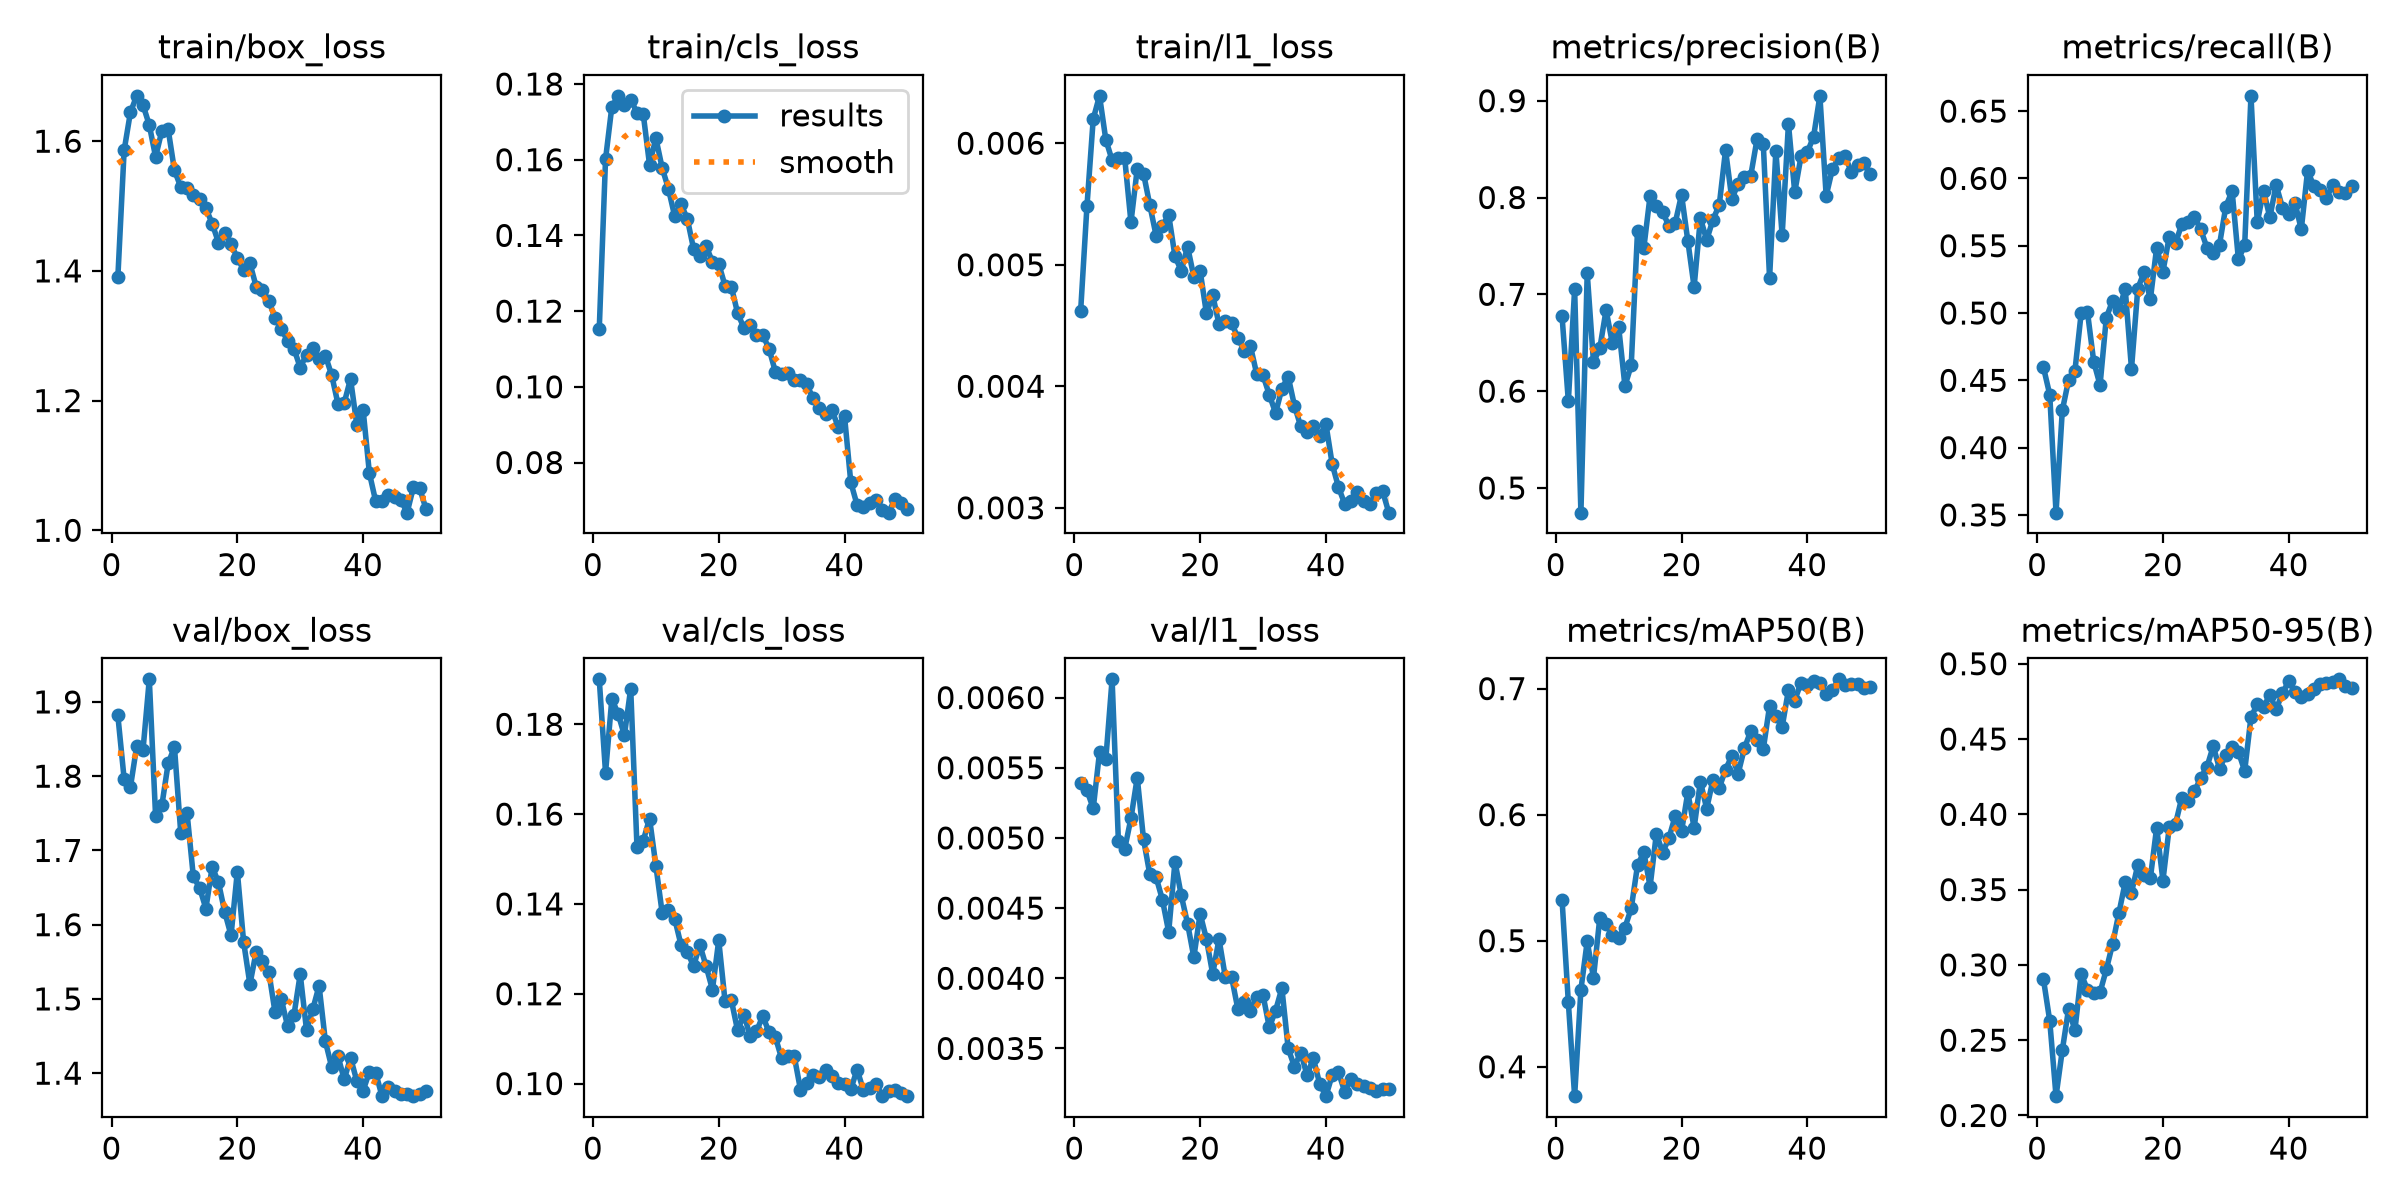

The data file committed next to this chart (first rows):
epoch, time, train/box_loss, train/cls_loss, train/l1_loss, metrics/precision(B), metrics/recall(B), metrics/mAP50(B), metrics/mAP50-95(B), val/box_loss, val/cls_loss, val/l1_loss, lr/pg0, lr/pg1, lr/pg2
1, 585.1, 1.39, 0.1152, 0.00462, 0.6774, 0.4597, 0.5326, 0.2905, 1.882, 0.19, 0.00539, 0.0009895, 0.0009895, 0.001095
2, 620.7, 1.586, 0.1601, 0.00548, 0.5896, 0.4394, 0.4512, 0.2629, 1.796, 0.1692, 0.00534, 0.000999, 0.000999, 0.000999
3, 657.6, 1.645, 0.1739, 0.0062, 0.7053, 0.3517, 0.3767, 0.2128, 1.785, 0.1857, 0.00521, 0.0009961, 0.0009961, 0.0009961
4, 689.3, 1.67, 0.1769, 0.00639, 0.4745, 0.4277, 0.4612, 0.2434, 1.841, 0.1823, 0.00561, 0.0009912, 0.0009912, 0.0009912
5, 724.3, 1.656, 0.1744, 0.00603, 0.7219, 0.4503, 0.4995, 0.2709, 1.835, 0.1775, 0.00556, 0.0009844, 0.0009844, 0.0009844
6, 759.3, 1.625, 0.1759, 0.00586, 0.63, 0.4569, 0.4707, 0.2565, 1.93, 0.188, 0.00613, 0.0009758, 0.0009758, 0.0009758
7, 794.3, 1.576, 0.1724, 0.00588, 0.6442, 0.4999, 0.518, 0.2941, 1.746, 0.1527, 0.00498, 0.0009652, 0.0009652, 0.0009652
8, 830.3, 1.616, 0.172, 0.00588, 0.6837, 0.5007, 0.513, 0.2834, 1.761, 0.1541, 0.00492, 0.0009529, 0.0009529, 0.0009529
9, 865.5, 1.618, 0.1586, 0.00535, 0.6496, 0.4637, 0.5047, 0.281, 1.817, 0.159, 0.00514, 0.0009388, 0.0009388, 0.0009388
10, 900.7, 1.555, 0.1657, 0.00579, 0.6665, 0.4465, 0.5024, 0.2818, 1.839, 0.1485, 0.00543, 0.0009229, 0.0009229, 0.0009229
11, 935.7, 1.529, 0.1578, 0.00575, 0.6053, 0.4966, 0.5104, 0.297, 1.724, 0.1381, 0.00499, 0.0009055, 0.0009055, 0.0009055
12, 971.6, 1.527, 0.1523, 0.00549, 0.6268, 0.5092, 0.5257, 0.314, 1.751, 0.1387, 0.00474, 0.0008864, 0.0008864, 0.0008864
13, 1007, 1.518, 0.145, 0.00524, 0.7652, 0.5023, 0.5597, 0.3345, 1.665, 0.1367, 0.00472, 0.0008658, 0.0008658, 0.0008658
14, 1043, 1.51, 0.1482, 0.00532, 0.7478, 0.5181, 0.5703, 0.3548, 1.65, 0.1309, 0.00456, 0.0008439, 0.0008439, 0.0008439
15, 1079, 1.497, 0.1444, 0.00541, 0.8018, 0.4585, 0.543, 0.348, 1.622, 0.1294, 0.00433, 0.0008205, 0.0008205, 0.0008205
16, 1114, 1.473, 0.1364, 0.00507, 0.7915, 0.5182, 0.585, 0.3663, 1.678, 0.1262, 0.00483, 0.000796, 0.000796, 0.000796
17, 1149, 1.444, 0.1346, 0.00495, 0.7848, 0.5303, 0.5699, 0.3596, 1.657, 0.1308, 0.00459, 0.0007702, 0.0007702, 0.0007702
18, 1184, 1.458, 0.1372, 0.00515, 0.7705, 0.5101, 0.5815, 0.3576, 1.617, 0.1261, 0.00439, 0.0007435, 0.0007435, 0.0007435
19, 1219, 1.441, 0.133, 0.0049, 0.7739, 0.5485, 0.5991, 0.3912, 1.586, 0.1209, 0.00415, 0.0007158, 0.0007158, 0.0007158
20, 1255, 1.42, 0.1325, 0.00495, 0.8029, 0.5307, 0.5868, 0.356, 1.671, 0.1319, 0.00446, 0.0006872, 0.0006872, 0.0006872
21, 1290, 1.401, 0.1267, 0.0046, 0.7552, 0.5567, 0.6177, 0.3914, 1.577, 0.1184, 0.00428, 0.000658, 0.000658, 0.000658
22, 1326, 1.412, 0.1265, 0.00475, 0.7076, 0.5519, 0.5896, 0.3936, 1.52, 0.1186, 0.00403, 0.0006281, 0.0006281, 0.0006281
23, 1361, 1.376, 0.1195, 0.00451, 0.7786, 0.5661, 0.6262, 0.4111, 1.564, 0.1118, 0.00428, 0.0005978, 0.0005978, 0.0005978
24, 1397, 1.37, 0.1156, 0.00454, 0.7561, 0.5674, 0.6048, 0.4092, 1.551, 0.1153, 0.00401, 0.000567, 0.000567, 0.000567
25, 1432, 1.354, 0.1162, 0.00452, 0.7772, 0.5713, 0.6276, 0.4152, 1.537, 0.1106, 0.00401, 0.0005361, 0.0005361, 0.0005361
26, 1468, 1.328, 0.1137, 0.0044, 0.7923, 0.5621, 0.6212, 0.4241, 1.482, 0.1116, 0.00378, 0.000505, 0.000505, 0.000505
27, 1504, 1.31, 0.1137, 0.00429, 0.8489, 0.5486, 0.6358, 0.4315, 1.499, 0.115, 0.00383, 0.0004739, 0.0004739, 0.0004739
28, 1540, 1.292, 0.1101, 0.00433, 0.7983, 0.5448, 0.6466, 0.4452, 1.463, 0.1115, 0.00377, 0.000443, 0.000443, 0.000443
29, 1575, 1.28, 0.104, 0.0041, 0.8144, 0.5509, 0.6325, 0.4303, 1.478, 0.1104, 0.00387, 0.0004122, 0.0004122, 0.0004122
30, 1610, 1.251, 0.1035, 0.00409, 0.8213, 0.5791, 0.6527, 0.4395, 1.533, 0.1056, 0.00388, 0.0003819, 0.0003819, 0.0003819
31, 1645, 1.271, 0.1036, 0.00393, 0.8223, 0.5907, 0.6663, 0.445, 1.458, 0.1061, 0.00365, 0.000352, 0.000352, 0.000352
32, 1680, 1.281, 0.1018, 0.00378, 0.8599, 0.5399, 0.6593, 0.4415, 1.486, 0.1062, 0.00377, 0.0003228, 0.0003228, 0.0003228
33, 1715, 1.265, 0.1019, 0.00398, 0.8552, 0.5503, 0.6519, 0.4288, 1.518, 0.09862, 0.00393, 0.0002942, 0.0002942, 0.0002942
34, 1750, 1.269, 0.1007, 0.00408, 0.7167, 0.6613, 0.6863, 0.4646, 1.443, 0.1002, 0.0035, 0.0002665, 0.0002665, 0.0002665
35, 1786, 1.239, 0.09691, 0.00384, 0.8482, 0.5674, 0.6783, 0.473, 1.408, 0.1019, 0.00337, 0.0002398, 0.0002398, 0.0002398
36, 1822, 1.195, 0.09427, 0.00367, 0.7608, 0.5909, 0.6695, 0.4711, 1.423, 0.1016, 0.00347, 0.000214, 0.000214, 0.000214
37, 1857, 1.197, 0.09269, 0.00362, 0.8762, 0.571, 0.6988, 0.4795, 1.392, 0.103, 0.00331, 0.0001895, 0.0001895, 0.0001895
38, 1893, 1.233, 0.09376, 0.00367, 0.8055, 0.5952, 0.6905, 0.4696, 1.421, 0.1017, 0.00343, 0.0001661, 0.0001661, 0.0001661
39, 1927, 1.163, 0.08944, 0.00359, 0.8425, 0.5784, 0.7048, 0.4804, 1.389, 0.1002, 0.00325, 0.0001442, 0.0001442, 0.0001442
40, 1963, 1.186, 0.0923, 0.00369, 0.8467, 0.5737, 0.7026, 0.4884, 1.376, 0.09992, 0.00316, 0.0001236, 0.0001236, 0.0001236
41, 1999, 1.088, 0.07475, 0.00336, 0.8629, 0.5819, 0.7061, 0.4813, 1.402, 0.09872, 0.00331, 0.0001045, 0.0001045, 0.0001045
42, 2035, 1.045, 0.0688, 0.00317, 0.905, 0.5621, 0.7046, 0.478, 1.401, 0.1031, 0.00333, 8.70577e-05, 8.70577e-05, 8.70577e-05
43, 2069, 1.045, 0.06837, 0.00303, 0.8018, 0.6056, 0.6958, 0.4798, 1.369, 0.09855, 0.00319, 7.12282e-05, 7.12282e-05, 7.12282e-05
44, 2105, 1.054, 0.06917, 0.00306, 0.8296, 0.5944, 0.6991, 0.4833, 1.381, 0.09901, 0.00328, 5.71106e-05, 5.71106e-05, 5.71106e-05
45, 2140, 1.051, 0.06998, 0.00313, 0.8405, 0.5916, 0.7074, 0.4867, 1.376, 0.09989, 0.00325, 4.47606e-05, 4.47606e-05, 4.47606e-05
46, 2175, 1.047, 0.06756, 0.00306, 0.843, 0.5853, 0.7032, 0.4873, 1.372, 0.09729, 0.00323, 3.4227e-05, 3.4227e-05, 3.4227e-05
47, 2209, 1.027, 0.06675, 0.00303, 0.8262, 0.5954, 0.7036, 0.4877, 1.372, 0.09832, 0.00322, 2.55513e-05, 2.55513e-05, 2.55513e-05
48, 2244, 1.067, 0.07024, 0.00312, 0.8336, 0.5899, 0.7038, 0.4896, 1.369, 0.09865, 0.0032, 1.87678e-05, 1.87678e-05, 1.87678e-05
49, 2280, 1.065, 0.0693, 0.00314, 0.8353, 0.5895, 0.7003, 0.4852, 1.372, 0.09796, 0.00321, 1.39032e-05, 1.39032e-05, 1.39032e-05
50, 2315, 1.033, 0.06765, 0.00296, 0.8238, 0.5946, 0.7016, 0.4837, 1.375, 0.0972, 0.00321, 1.09768e-05, 1.09768e-05, 1.09768e-05
